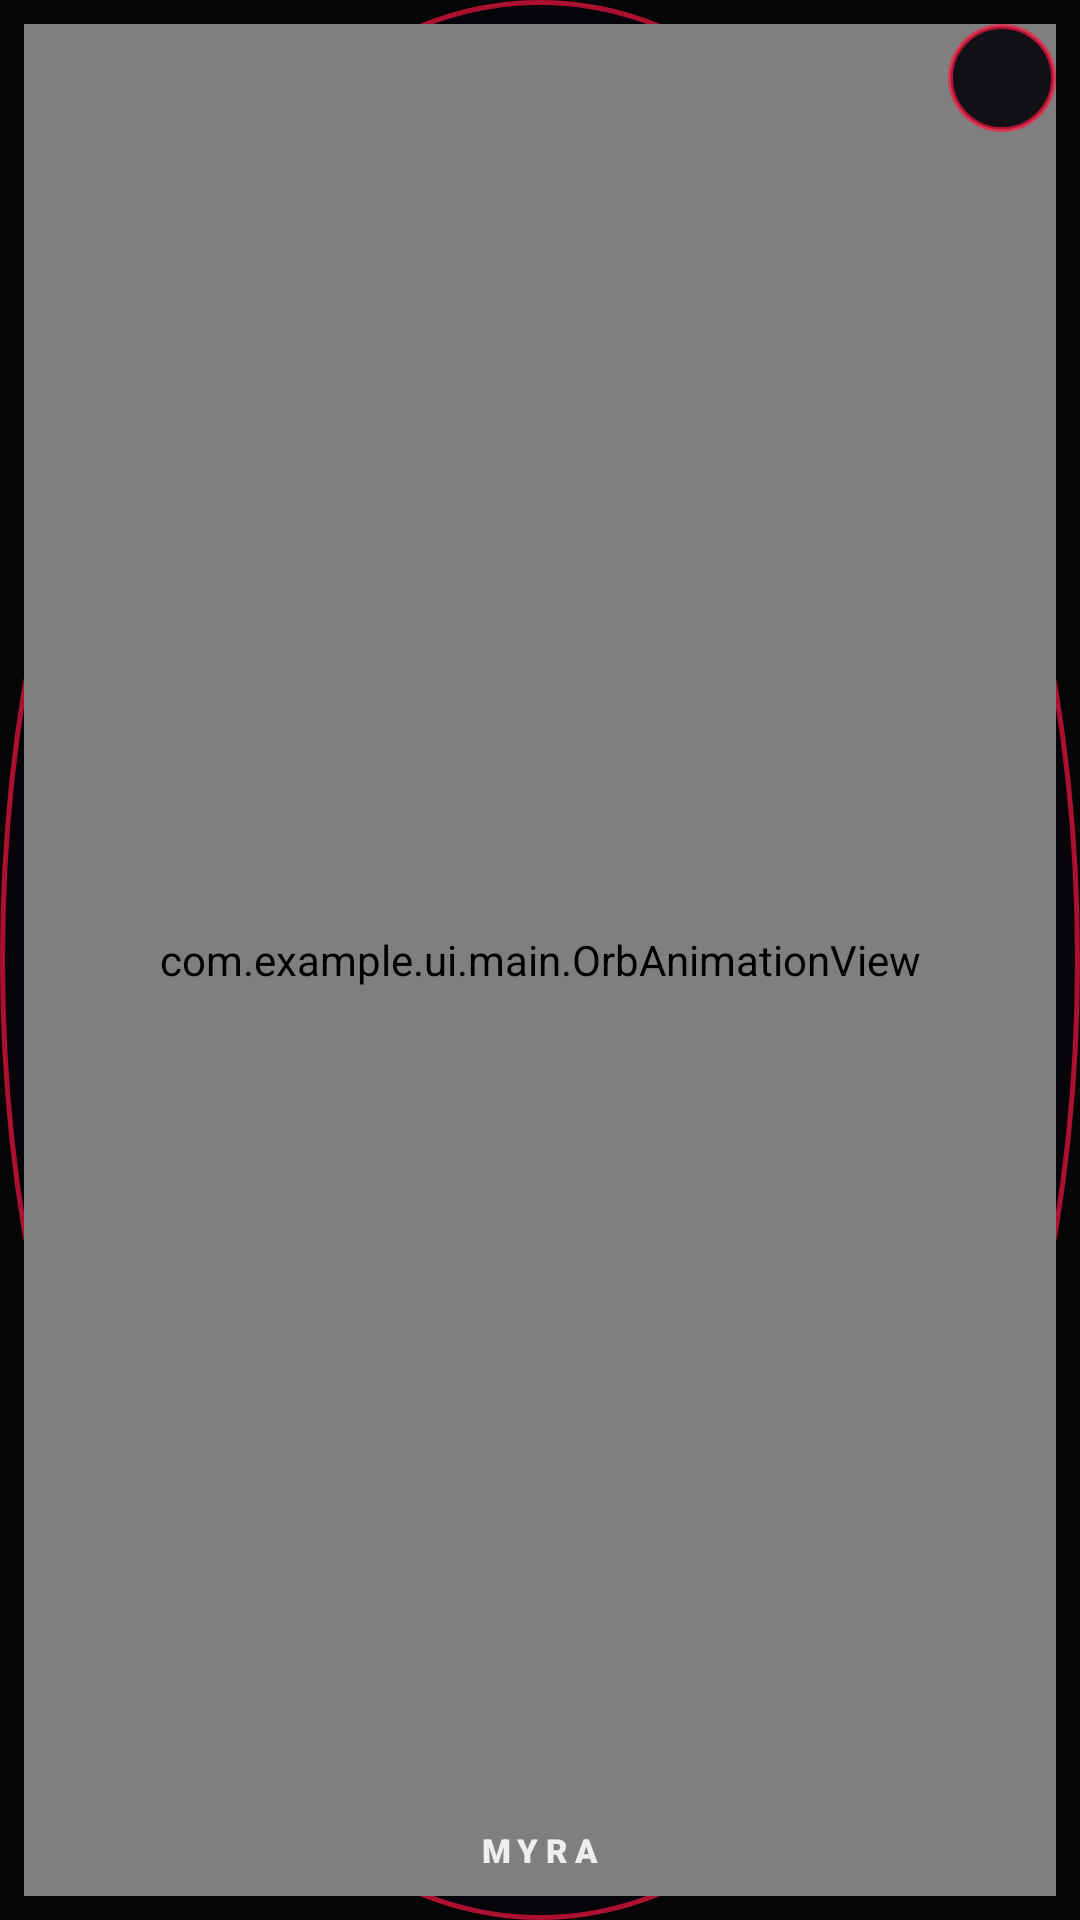

Reconstruct the res/layout file that produces this screen, plus the resources it refers to.
<!-- AndroidManifest.xml: application theme Theme.Myra -->
<!-- res/layout/overlay_orb.xml -->
<?xml version="1.0" encoding="utf-8"?>
<FrameLayout xmlns:android="http://schemas.android.com/apk/res/android"
    android:id="@+id/overlayRoot"
    android:layout_width="160dp"
    android:layout_height="160dp"
    android:background="@drawable/bg_overlay_orb"
    android:padding="8dp">

    <com.example.ui.main.OrbAnimationView
        android:id="@+id/overlayOrbView"
        android:layout_width="match_parent"
        android:layout_height="match_parent" />

    <TextView
        android:id="@+id/overlayLabel"
        android:layout_width="wrap_content"
        android:layout_height="wrap_content"
        android:layout_gravity="bottom|center_horizontal"
        android:layout_marginBottom="8dp"
        android:fontFamily="sans-serif-black"
        android:letterSpacing="0.22"
        android:text="@string/myra_title"
        android:textColor="@color/myra_text_primary"
        android:textSize="11sp" />

    <ImageButton
        android:id="@+id/overlayCloseBtn"
        android:layout_width="36dp"
        android:layout_height="36dp"
        android:layout_gravity="top|end"
        android:background="@drawable/bg_overlay_orb"
        android:contentDescription="@string/cd_close_overlay"
        android:padding="8dp"
        android:src="@drawable/ic_close" />
</FrameLayout>
<!-- resources referenced by this layout -->
<resources>
  <color name="myra_text_primary">#FFEEEEEE</color>
  <!-- drawable bg_overlay_orb (drawable) -->
  <?xml version="1.0" encoding="utf-8"?>
  <shape xmlns:android="http://schemas.android.com/apk/res/android"
      android:shape="oval">
      <solid android:color="#E608050A" />
      <stroke
          android:width="1.5dp"
          android:color="#AAFF1744" />
  </shape>
  <string name="cd_close_overlay">Close MYRA floating orb</string>
  <string name="myra_title">MYRA</string>
  <style name="Theme.Myra" parent="Theme.Material3.Dark.NoActionBar">
          <item name="colorPrimary">@color/myra_red</item>
          <item name="colorOnPrimary">@color/white</item>
          <item name="colorSecondary">@color/myra_purple</item>
          <item name="colorOnSecondary">@color/white</item>
          <item name="colorSurface">@color/myra_card</item>
          <item name="colorOnSurface">@color/myra_text_primary</item>
          <item name="android:windowBackground">@color/myra_bg</item>
          <item name="android:colorBackground">@color/myra_bg</item>
          <item name="android:statusBarColor">@color/transparent</item>
          <item name="android:navigationBarColor">@color/myra_bg</item>
          <item name="android:windowLightStatusBar">false</item>
      </style>
  <color name="myra_red">#FFFF1744</color>
  <color name="white">#FFFFFFFF</color>
  <color name="myra_purple">#FFD500F9</color>
  <color name="myra_card">#FF111114</color>
  <color name="myra_bg">#FF050505</color>
  <color name="transparent">#00000000</color>
</resources>
